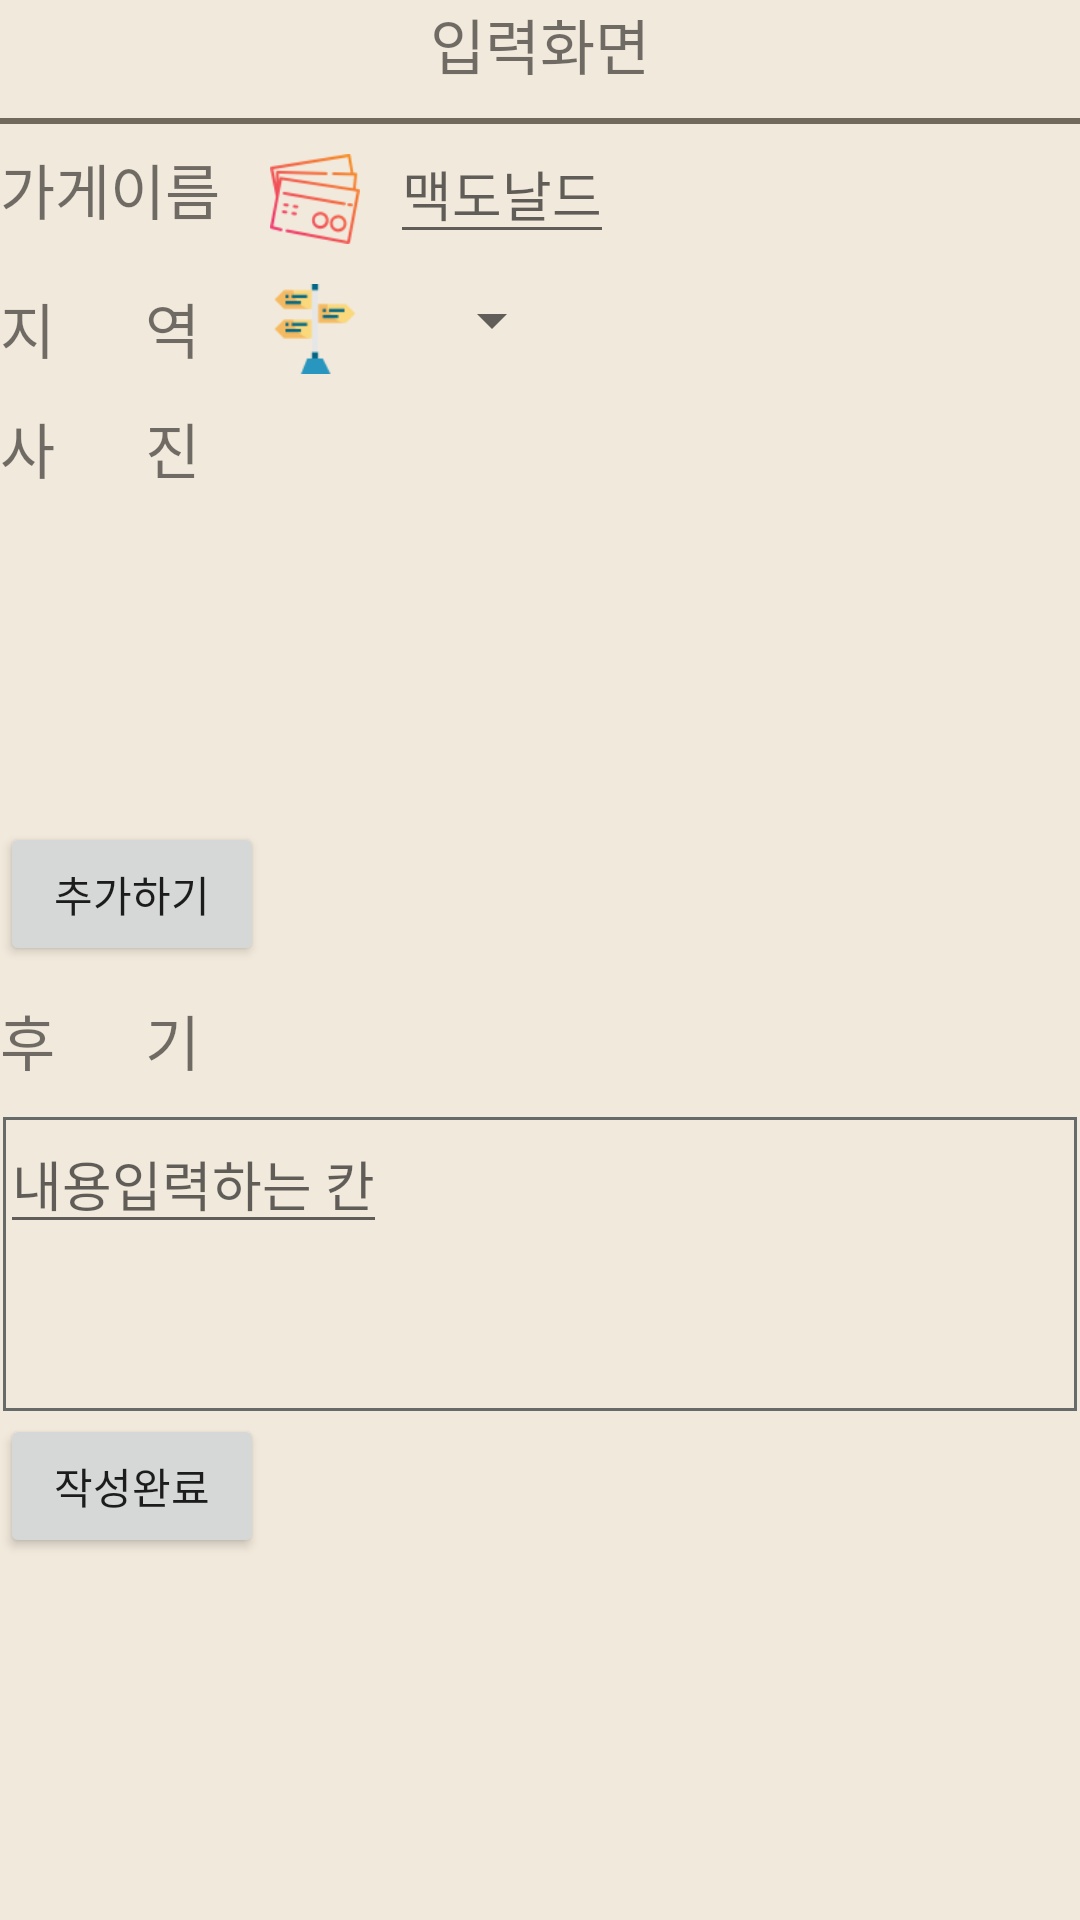

Android layout source for this screen:
<!-- AndroidManifest.xml: application theme AppTheme -->
<!-- res/layout/input.xml -->
<?xml version="1.0" encoding="utf-8"?>
<LinearLayout
    xmlns:android="http://schemas.android.com/apk/res/android"
    xmlns:app="http://schemas.android.com/apk/res-auto"
    xmlns:tools="http://schemas.android.com/tools"
    android:layout_width="match_parent"
    android:layout_height="match_parent"
    tools:context="com.example.main.file.InputActivity"
    android:orientation="vertical"
    android:background="#F1E9DB">
    <TextView
        android:layout_width="match_parent"
        android:layout_height="wrap_content"
        android:textSize="20dp"
        android:text="입력화면"
        android:gravity="center"
        android:layout_marginBottom="10dp"/>
    <View
        android:layout_width="match_parent"
        android:layout_height="2dp"
        android:background="#716A5C">

    </View>

    <LinearLayout
        android:layout_width="wrap_content"
        android:layout_height="wrap_content"
        android:orientation="horizontal">
        <TextView
            android:id="@+id/storename_tv"
            android:layout_width="80dp"
            android:layout_height="wrap_content"
            android:text="가게이름"

            android:textSize="20dp"/>
        <ImageView
            android:layout_marginLeft="10dp"
            android:layout_marginTop="10dp"
            android:layout_width="30dp"
            android:layout_height="30dp"
            android:background="@drawable/storename"
         />
        <EditText
            android:id="@+id/storename_etv"
            android:layout_marginLeft="10dp"
            android:layout_width="wrap_content"
            android:layout_height="wrap_content"
            android:hint="맥도날드"/>
    </LinearLayout>

    <LinearLayout
        android:layout_marginTop="10dp"
        android:layout_width="wrap_content"
        android:layout_height="wrap_content"
        android:orientation="horizontal">
        <TextView
            android:id="@+id/location_tv"
            android:layout_width="80dp"
            android:layout_height="wrap_content"
            android:text="지      역"
            android:textSize="20dp"/>
        <ImageView
            android:layout_marginLeft="10dp"
            android:layout_width="30dp"
            android:layout_height="30dp"
            android:background="@drawable/location"
            />
        <Spinner
            android:layout_marginLeft="20dp"
            android:id="@+id/AreaSpinner"
            android:layout_width="wrap_content"
            android:layout_height="wrap_content"
            />

    </LinearLayout>

    <TextView
        android:id="@+id/storefood_tv"
        android:layout_marginTop="10dp"
        android:layout_width="wrap_content"
        android:layout_height="wrap_content"
        android:text="사      진"
        android:textSize="20dp"/>
    <LinearLayout
        android:layout_marginTop="10dp"
        android:layout_width="wrap_content"
        android:layout_height="wrap_content">
        <ImageView
            android:id="@+id/img0"
            android:layout_width="100dp"
            android:layout_height="100dp"
            />

    </LinearLayout>
    <Button
        android:id="@+id/imgAdd_btn"
        android:layout_width="wrap_content"
        android:layout_height="wrap_content"
        android:text="추가하기"/>

       <TextView
           android:layout_marginTop="10dp"
           android:id="@+id/leview_tv"
           android:layout_width="wrap_content"
           android:layout_height="wrap_content"
           android:text="후      기"
           android:textSize="20dp"/>
    <LinearLayout
        android:layout_marginTop="10dp"
        android:layout_width="match_parent"
        android:layout_height="100dp"
        android:background="@drawable/layout_border">
       <EditText
           android:id="@+id/leview_etv"
           android:layout_width="wrap_content"
           android:layout_height="wrap_content"
           android:hint="내용입력하는 칸"
           />

    </LinearLayout>

    <Button
        android:id="@+id/write_suc"
        android:layout_width="wrap_content"
        android:layout_height="wrap_content"
        android:text="작성완료"/>


   </LinearLayout>
<!-- resources referenced by this layout -->
<resources>
  <!-- drawable layout_border (drawable) -->
  <?xml version="1.0" encoding="utf-8"?>
  <layer-list xmlns:android="http://schemas.android.com/apk/res/android" >
  
      <item
          android:bottom="1dp"
          android:left="1dp"
          android:right="1dp"
          android:top="1dp">
          <shape android:shape="rectangle" >
              <stroke
                  android:width="1dp"
                  android:color="#666B6A" />
  
  
          </shape>
      </item>
  
  </layer-list>
  <!-- drawable location: png bitmap (drawable, 1746 bytes) -->
  <!-- drawable storename: png bitmap (drawable, 4891 bytes) -->
  <style name="AppTheme" parent="Theme.AppCompat.Light.NoActionBar">
          
          <item name="colorPrimary">@color/colorPrimary</item>
          <item name="colorPrimaryDark">@color/colorPrimaryDark</item>
          <item name="colorAccent">@color/colorAccent</item>
      </style>
  <color name="colorPrimary">#3F51B5</color>
  <color name="colorPrimaryDark">#303F9F</color>
  <color name="colorAccent">#FF4081</color>
</resources>
